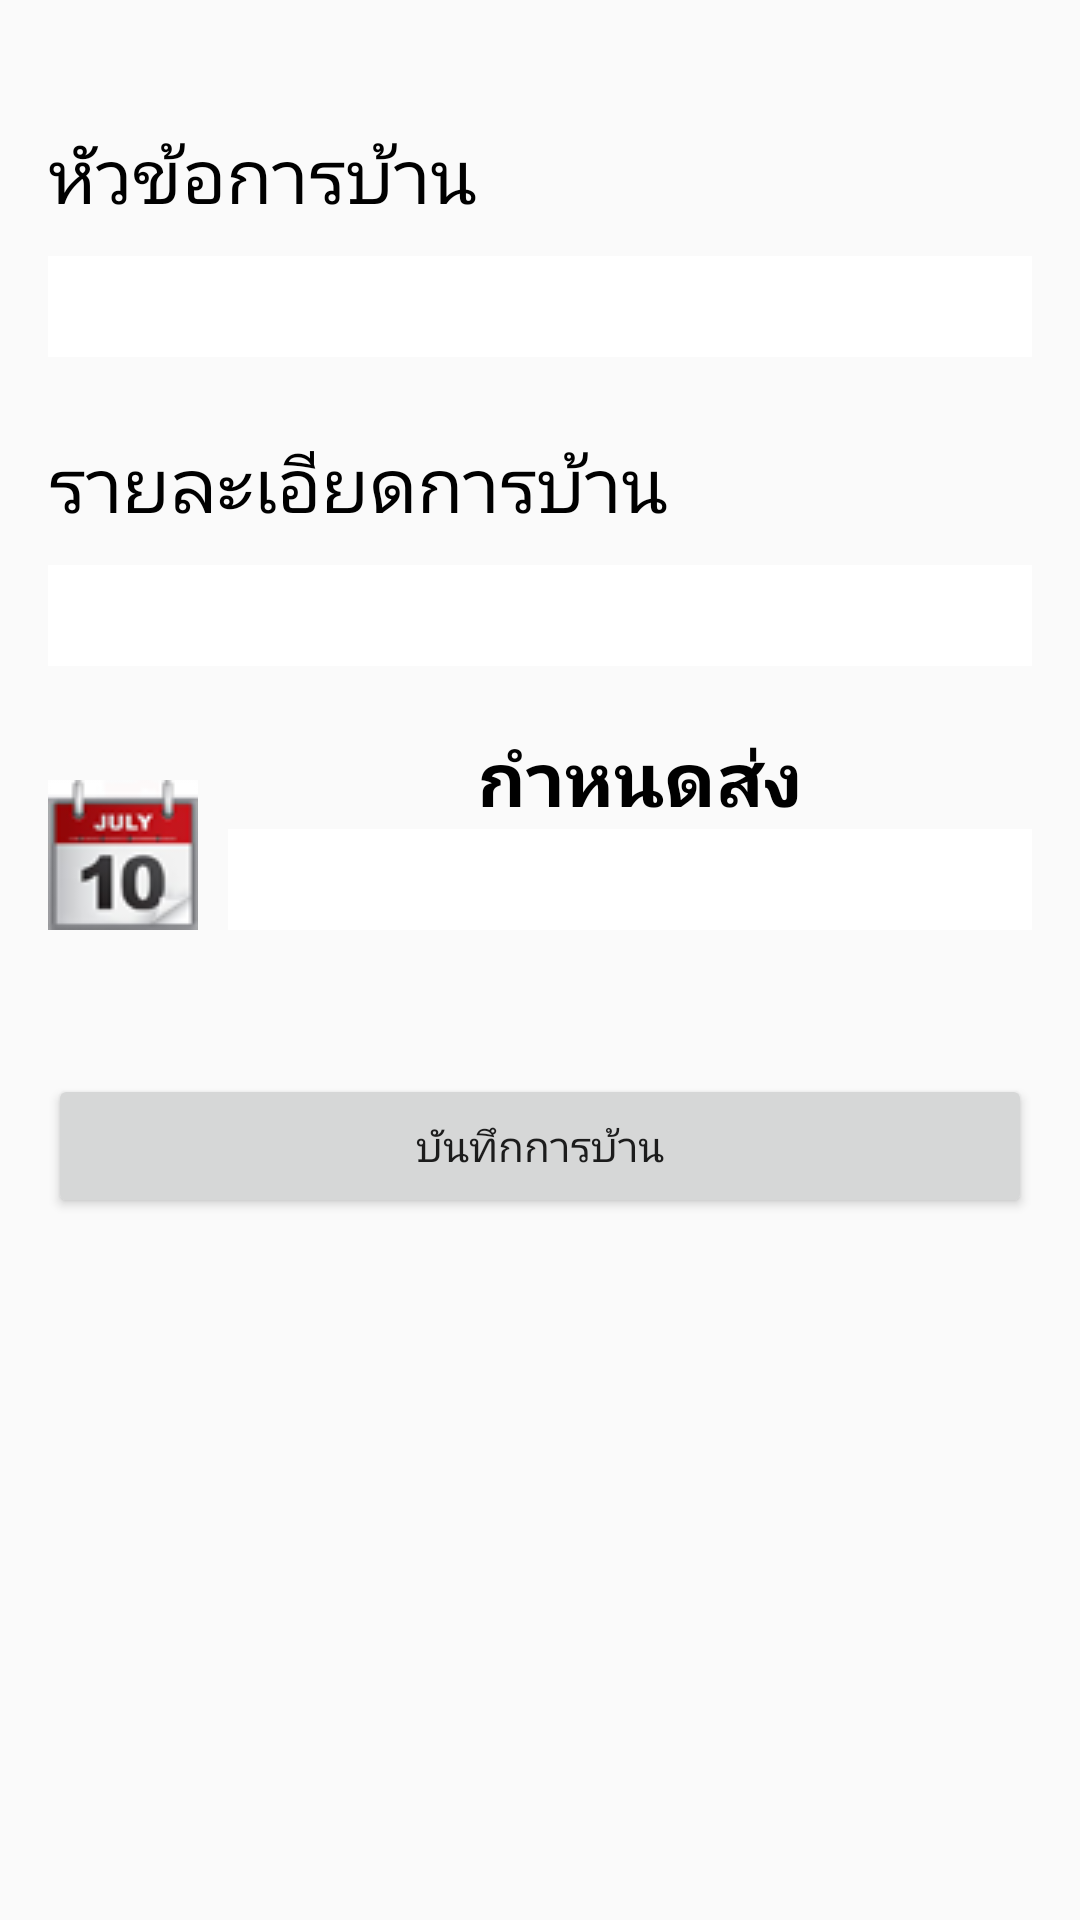

Write the Android layout XML for this screen, with the resource values it uses.
<!-- AndroidManifest.xml: application theme AppTheme -->
<!-- res/layout/activity_insert_homework.xml -->
<?xml version="1.0" encoding="utf-8"?>
<RelativeLayout xmlns:android="http://schemas.android.com/apk/res/android"
    xmlns:tools="http://schemas.android.com/tools"
    android:layout_width="match_parent"
    android:layout_height="match_parent"
    android:paddingBottom="@dimen/activity_vertical_margin"
    android:paddingLeft="@dimen/activity_horizontal_margin"
    android:paddingRight="@dimen/activity_horizontal_margin"
    android:paddingTop="@dimen/activity_vertical_margin"
    tools:context="com.example.kittichot.studentattendance.insert_homework"
    android:background="@drawable/bg">

    <TextView
        android:layout_width="wrap_content"
        android:layout_height="wrap_content"
        android:text="หัวข้อการบ้าน"
        android:id="@+id/textView13"
        android:layout_marginTop="25dp"
        android:textSize="25dp"
        android:textColor="#000000" />

    <EditText
        android:layout_width="match_parent"
        android:layout_height="wrap_content"
        android:id="@+id/editText3"
        android:layout_marginTop="10dp"
        android:layout_below="@+id/textView13"
        android:background="#ffffff"
        android:textSize="25dp"
        android:singleLine="true" />

    <TextView
        android:layout_width="wrap_content"
        android:layout_height="wrap_content"
        android:text="รายละเอียดการบ้าน"
        android:id="@+id/textView14"
        android:layout_marginTop="25dp"
        android:textSize="25dp"
        android:textColor="#000000"
        android:layout_below="@+id/editText3" />

    <EditText
        android:layout_width="match_parent"
        android:layout_height="wrap_content"
        android:id="@+id/editText4"
        android:layout_marginTop="10dp"
        android:layout_below="@+id/textView14"
        android:background="#ffffff"
        android:textSize="25dp"
        android:singleLine="true" />

    <TextView
        android:layout_width="wrap_content"
        android:layout_height="wrap_content"
        android:text="กำหนดส่ง"
        android:id="@+id/textView15"
        android:textSize="25dp"
        android:textColor="#000000"
        android:textStyle="bold"
        android:layout_below="@+id/editText4"
        android:layout_toRightOf="@+id/textView13"
        android:layout_toEndOf="@+id/textView13"
        android:layout_marginTop="20dp" />

    <ImageButton
        android:layout_width="50dp"
        android:layout_height="50dp"
        android:id="@+id/imageButton4"
        android:src="@drawable/calen"
        android:onClick="setdate"
        android:layout_alignBottom="@+id/edtsetdate"
        android:layout_alignParentLeft="true"
        android:layout_alignParentStart="true" />

    <EditText
        android:layout_width="match_parent"
        android:layout_height="wrap_content"
        android:id="@+id/edtsetdate"
        android:layout_below="@+id/textView15"
        android:layout_toRightOf="@+id/imageButton4"
        android:enabled="false"
        android:background="#ffffff"
        android:textSize="25dp"
        android:layout_marginLeft="10dp"
        android:textColor="#000000" />

    <Button
        android:layout_width="match_parent"
        android:layout_height="wrap_content"
        android:text="บันทึกการบ้าน"
        android:id="@+id/btnsaveHW"
        android:onClick="ClickInsertHW"
        android:layout_below="@+id/edtsetdate"
        android:layout_centerHorizontal="true"
        android:layout_marginTop="48dp" />
</RelativeLayout>
<!-- resources referenced by this layout -->
<resources>
  <dimen name="activity_horizontal_margin">16dp</dimen>
  <dimen name="activity_vertical_margin">16dp</dimen>
  <!-- drawable calen: png bitmap (drawable, 7161 bytes) -->
  <style name="AppTheme" parent="Theme.AppCompat.Light.DarkActionBar">
  
          
      </style>
</resources>
